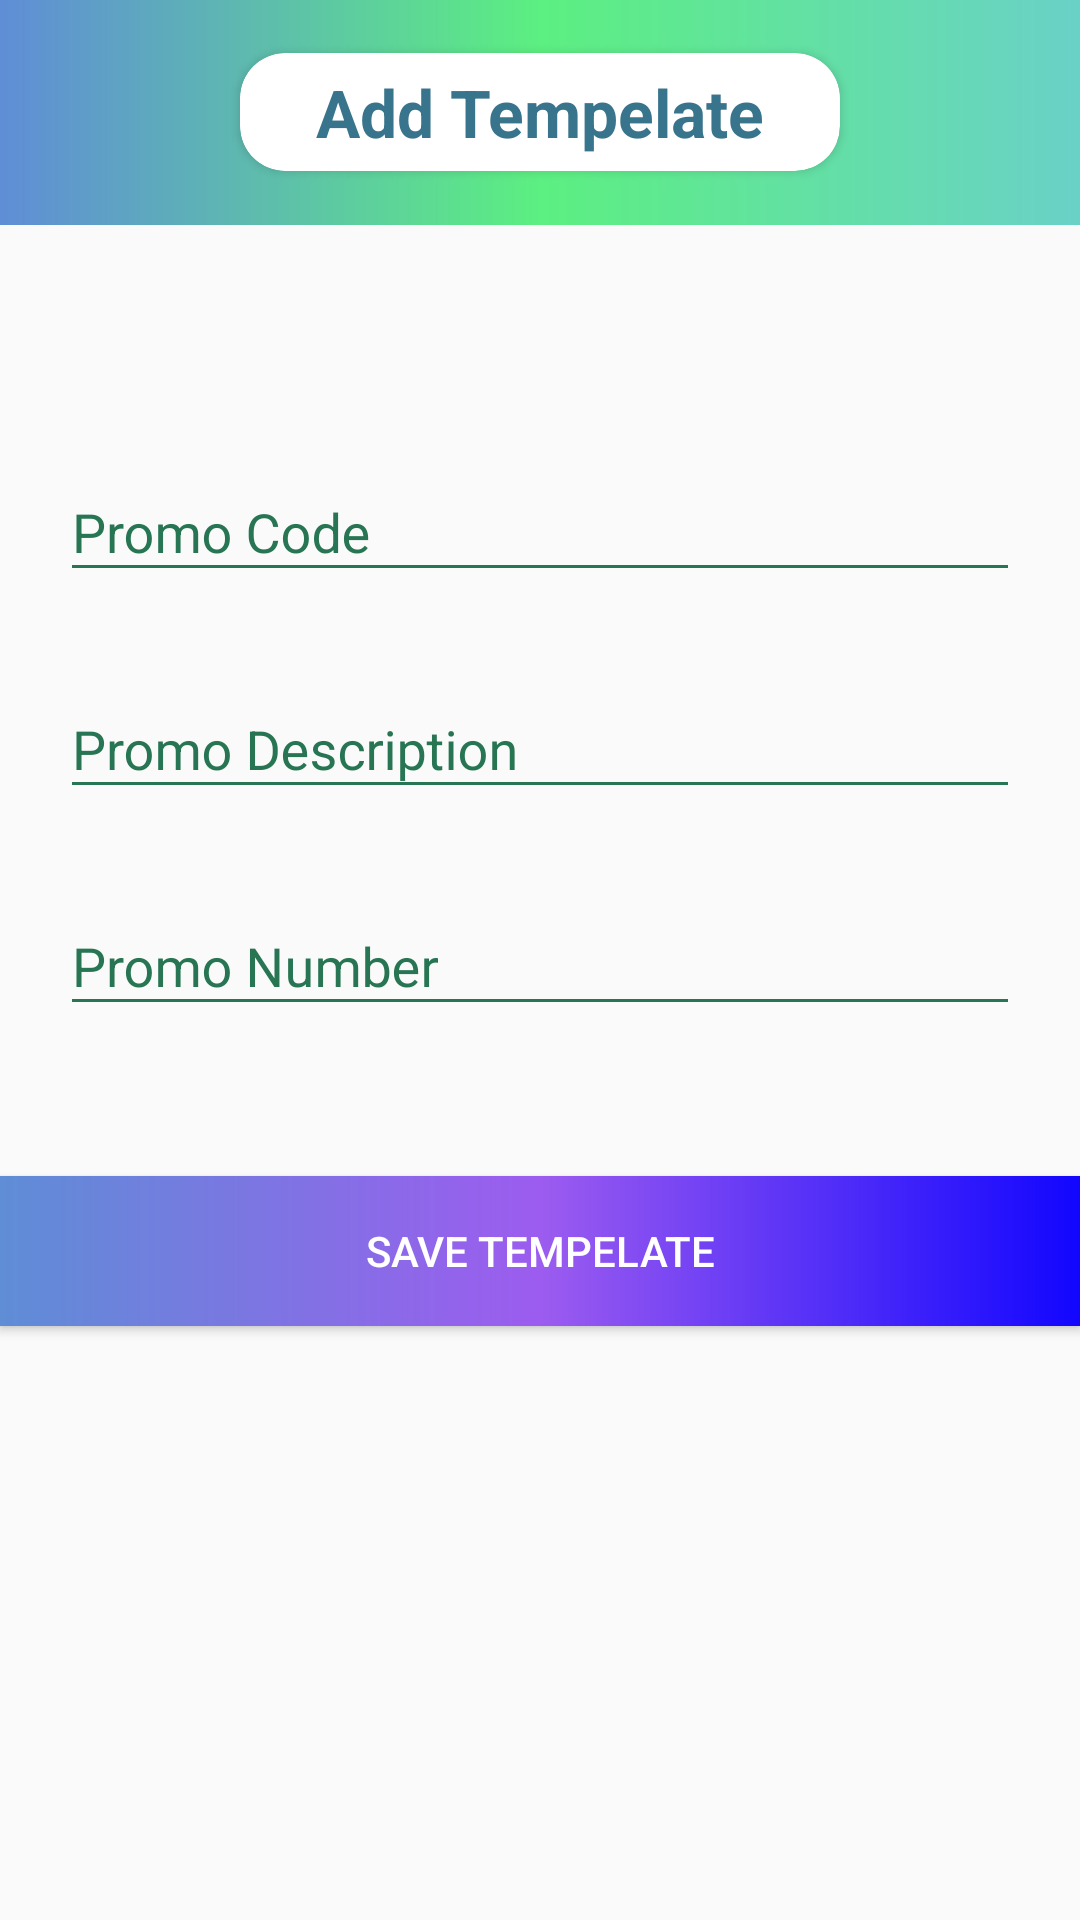

Produce the Android XML layout that renders to this screen, including the resource entries it uses.
<!-- AndroidManifest.xml: application theme AppTheme -->
<!-- res/layout/add_promo.xml -->
<?xml version="1.0" encoding="utf-8"?>
<LinearLayout xmlns:android="http://schemas.android.com/apk/res/android"
    android:orientation="vertical" android:layout_width="match_parent"
    xmlns:app="http://schemas.android.com/apk/res-auto"

    android:minWidth="500dp"
    android:layout_height="wrap_content">
    <RelativeLayout
        android:layout_width="match_parent"

        android:gravity="center_vertical"
        android:background="@drawable/gradient_background"
        android:layout_height="75dp"
        android:layout_marginBottom="50dp"
        >
        <android.support.v7.widget.CardView
            app:cardCornerRadius="15dp"
            android:layout_width="200dp"
            android:layout_centerInParent="true"
            android:layout_height="wrap_content">
            <RelativeLayout

                android:layout_width="wrap_content"
                android:layout_height="wrap_content">
            <TextView


                android:layout_margin="5dp"
                android:textStyle="bold"
                android:layout_width="match_parent"
                android:textAlignment="center"
                android:layout_height="wrap_content"

                android:text="Add Tempelate"
                android:textColor="@color/titleColor"
                android:textAppearance="@style/Base.TextAppearance.AppCompat.Large"

                />
            </RelativeLayout>
        </android.support.v7.widget.CardView>



    </RelativeLayout>

    <android.support.design.widget.TextInputLayout
        android:layout_width="match_parent"
        android:layout_height="wrap_content"
        android:layout_marginLeft="20dp"
        android:textColorHint="@color/skyBlue"

        android:layout_marginRight="20dp"
        android:layout_marginTop="20dp">
        <EditText
            android:backgroundTint="@color/skyBlue"
            android:id="@+id/promo_code"
            android:layout_width="match_parent"
            android:layout_height="wrap_content"
            android:hint="Promo Code"
            />
    </android.support.design.widget.TextInputLayout>
    <android.support.design.widget.TextInputLayout
        android:layout_width="match_parent"
        android:layout_height="wrap_content"
        android:layout_marginLeft="20dp"
        android:textColorHint="@color/skyBlue"
        android:layout_marginRight="20dp"
        android:layout_marginTop="20dp">

        <EditText
            android:backgroundTint="@color/skyBlue"
            android:id="@+id/promo_des"
            android:layout_width="match_parent"
            android:layout_height="wrap_content"
            android:hint="Promo Description" />
    </android.support.design.widget.TextInputLayout>
    <android.support.design.widget.TextInputLayout
        android:layout_width="match_parent"
        android:layout_height="wrap_content"
        android:layout_marginLeft="20dp"
        android:textColorHint="@color/skyBlue"
        android:layout_marginRight="20dp"
        android:layout_marginTop="20dp">
        <EditText
            android:backgroundTint="@color/skyBlue"
            android:id="@+id/promo_number"
            android:layout_width="match_parent"
            android:layout_height="wrap_content"
            android:hint="Promo Number"
            android:inputType="number"
            />
    </android.support.design.widget.TextInputLayout>



    <Button
        android:layout_marginTop="50dp"
        android:id="@+id/save_promo"
        android:textColor="@color/white"
        android:text="Save Tempelate"
        android:background="@drawable/blue_gradient"
        android:layout_width="match_parent"
        android:layout_height="50dp" />


</LinearLayout>
<!-- resources referenced by this layout -->
<resources>
  <color name="skyBlue">#277553</color>
  <color name="titleColor">#39748d</color>
  <color name="white">#ffffff</color>
  <!-- drawable blue_gradient (drawable) -->
  <?xml version="1.0" encoding="utf-8"?>
  <shape xmlns:android="http://schemas.android.com/apk/res/android"
      android:shape="rectangle">
      <gradient
          android:angle="0"
          android:startColor="#5f8dd6"
          android:centerColor="#9c5cef"
          android:endColor="#1206ff"
          ></gradient>
  
  </shape>
  <!-- drawable gradient_background (drawable) -->
  <?xml version="1.0" encoding="utf-8"?>
  <shape xmlns:android="http://schemas.android.com/apk/res/android"
      android:shape="rectangle">
      <gradient
          android:angle="0"
          android:startColor="#5f8dd6"
          android:centerColor="#5cef81"
          android:endColor="#6ad1c7"
          ></gradient>
  
  </shape>
  <style name="AppTheme" parent="Theme.AppCompat.Light.NoActionBar">
          
          <item name="colorPrimary">@color/colorPrimary</item>
          <item name="colorPrimaryDark">@color/colorPrimaryDark</item>
          <item name="colorAccent">@color/colorAccent</item>
  
  
      </style>
  <color name="colorPrimary">#3F51B5</color>
  <color name="colorPrimaryDark">#303F9F</color>
  <color name="colorAccent">#40c3ff</color>
</resources>
